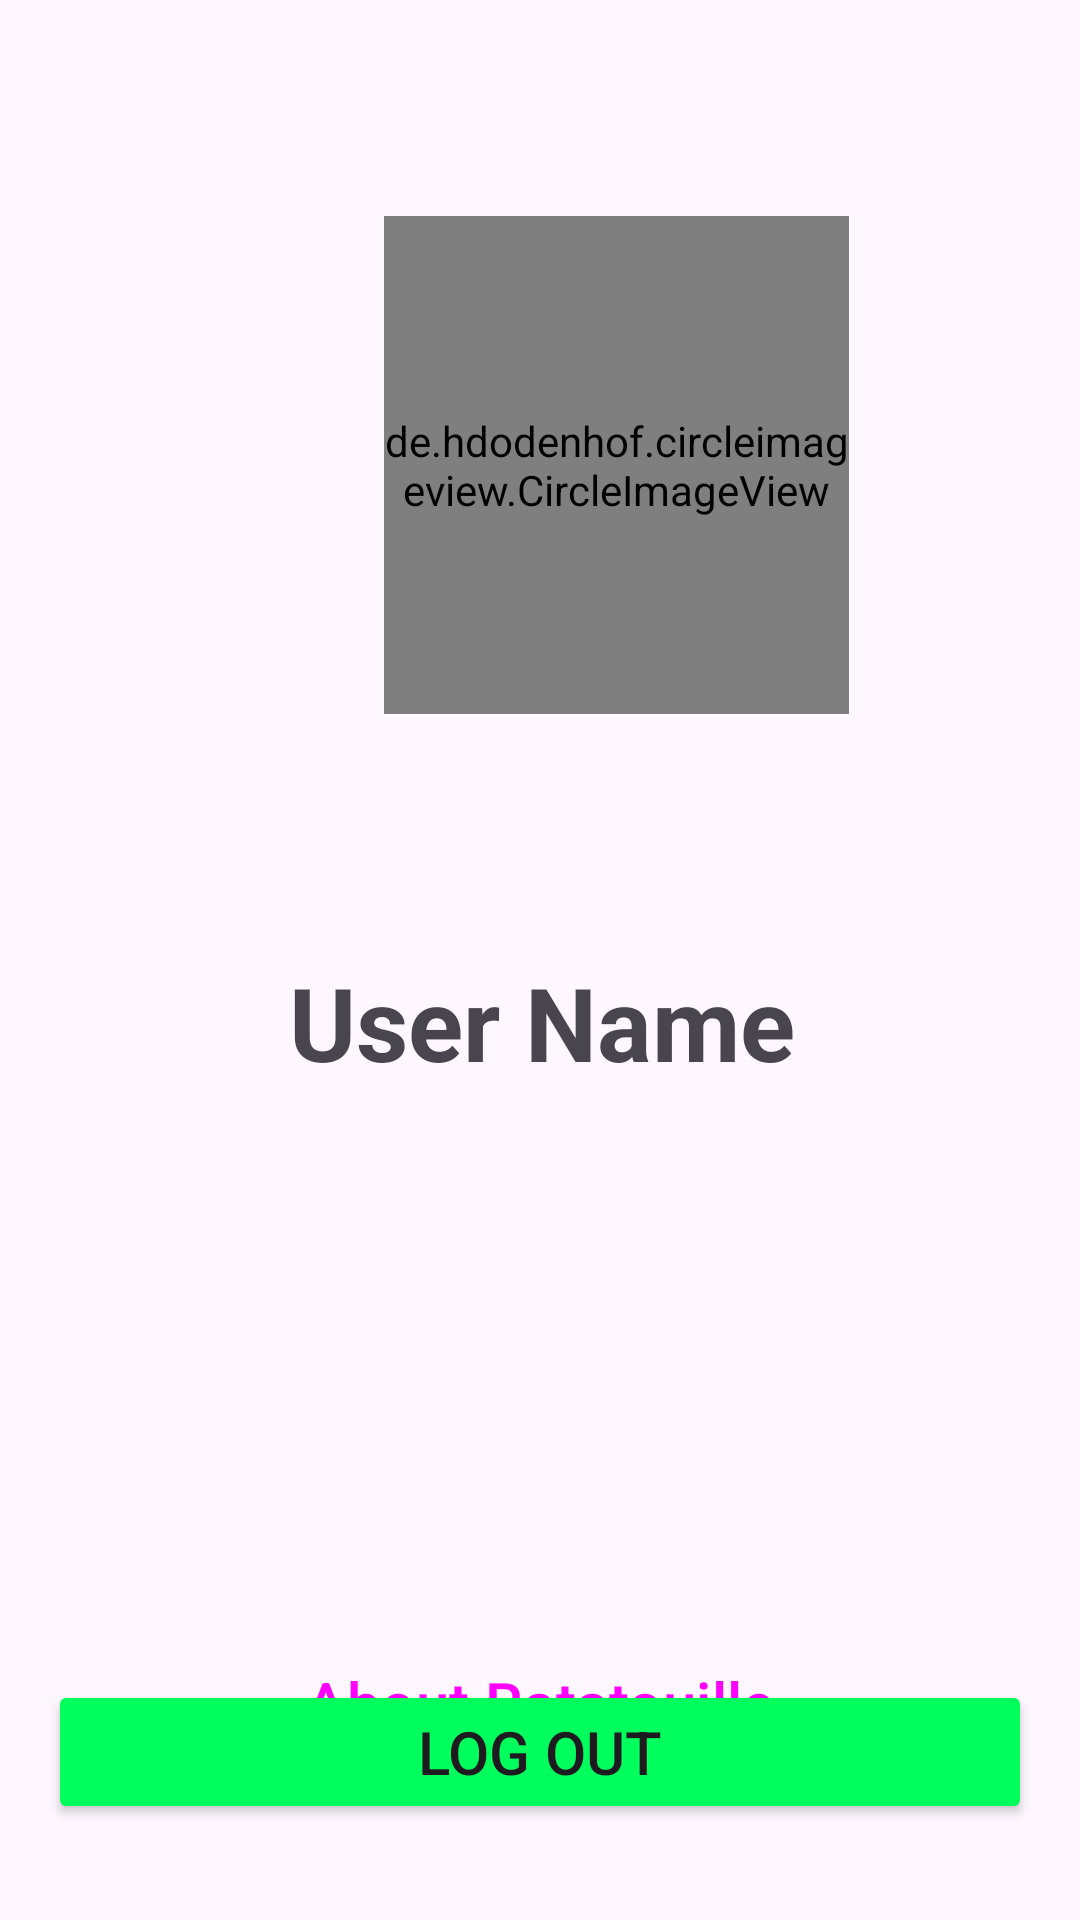

This screen was rendered from an Android layout file. Write that file and the resources it references.
<!-- AndroidManifest.xml: application theme Theme.Ratatouille -->
<!-- res/layout/fragment_profile.xml -->
<?xml version="1.0" encoding="utf-8"?>
<androidx.constraintlayout.widget.ConstraintLayout xmlns:android="http://schemas.android.com/apk/res/android"
    xmlns:app="http://schemas.android.com/apk/res-auto"
    xmlns:tools="http://schemas.android.com/tools"
    android:layout_width="match_parent"
    android:layout_height="match_parent"
    tools:context=".profile.ProfileFragment">

    <TextView
        android:id="@+id/tvProfile"
        android:layout_width="wrap_content"
        android:layout_height="wrap_content"
        android:layout_marginStart="156dp"
        android:layout_marginTop="80dp"
        android:layout_marginEnd="155dp"
        android:text="User Name"
        android:textSize="34sp"
        android:textStyle="bold"
        app:layout_constraintEnd_toEndOf="parent"
        app:layout_constraintStart_toStartOf="parent"
        app:layout_constraintTop_toBottomOf="@+id/ivProfile" />


    <de.hdodenhof.circleimageview.CircleImageView
        android:id="@+id/ivProfile"
        android:layout_width="155dp"
        android:layout_height="166dp"
        android:layout_marginStart="128dp"
        android:layout_marginTop="72dp"
        android:src="@drawable/profilphoto"
        app:civ_border_color="#FF000000"
        app:civ_border_width="2dp"
        app:layout_constraintStart_toStartOf="parent"
        app:layout_constraintTop_toTopOf="parent" />

    <Button
        android:id="@+id/btnLogout"
        android:layout_width="0dp"
        android:layout_height="wrap_content"
        android:layout_marginStart="16dp"
        android:layout_marginEnd="16dp"
        android:layout_marginBottom="32dp"
        android:backgroundTint="@color/purple_200"
        android:text="Log Out"
        android:textSize="20sp"
        app:layout_constraintBottom_toBottomOf="parent"
        app:layout_constraintEnd_toEndOf="parent"
        app:layout_constraintStart_toStartOf="parent" />

    <Button
        android:id="@+id/btnAboutApp"
        style="@style/Widget.Material3.Button.ElevatedButton"
        android:layout_width="0dp"
        android:layout_height="wrap_content"
        android:layout_marginTop="244dp"
        android:layout_marginBottom="32dp"
        android:text="About Ratatouille"
        android:textSize="20sp"
        app:layout_constraintBottom_toTopOf="@+id/btnLogout"
        app:layout_constraintEnd_toEndOf="@+id/btnLogout"
        app:layout_constraintStart_toStartOf="@+id/btnLogout"
        app:layout_constraintTop_toBottomOf="@+id/tvProfile" />
</androidx.constraintlayout.widget.ConstraintLayout>
<!-- resources referenced by this layout -->
<resources>
  <color name="purple_200">#00FF5D</color>
  <!-- drawable profilphoto: jpg bitmap (drawable, 523476 bytes) -->
  <style name="Theme.Ratatouille" parent="Base.Theme.Ratatouille" />
  <style name="Base.Theme.Ratatouille" parent="Theme.Material3.DayNight.NoActionBar">
          
          <item name="colorPrimary">@color/green</item>
          <item name="colorPrimaryVariant">@color/purple_200</item>
          <item name="colorOnPrimary">@color/white</item>
          
          <item name="colorSecondary">@color/teal_200</item>
          <item name="colorSecondaryVariant">@color/teal_700</item>
          <item name="colorOnSecondary">@color/black</item>
          
          <item name="android:statusBarColor" tools:targetApi="l">?attr/colorPrimaryVariant</item>
          
      </style>
  <color name="green">#008800</color>
  <color name="white">#FFFFFFFF</color>
  <color name="teal_200">#FF03DAC5</color>
  <color name="teal_700">#FF018786</color>
  <color name="black">#FF000000</color>
</resources>
